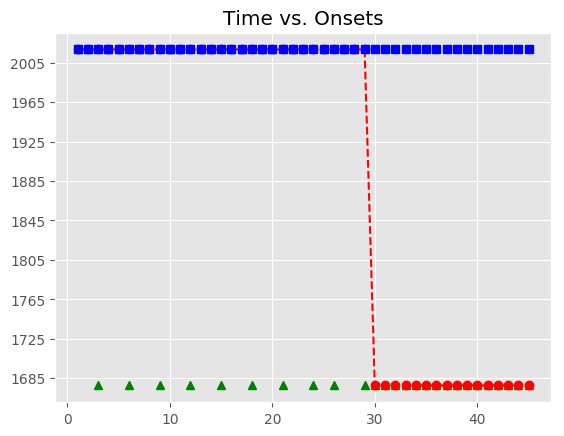

Data behind this chart, as committed beside it:
, Asynchrony, Tap Onset, Test, True Onset, User ID, IOI, Max, Min, Sanitized Tap Onset, Sanitized Asynchrony, Sanitized Mean Asynchrony, Sanitized Std Dev Asynchrony, Mean Asynchrony, Std Dev Asynchrony, Missed Taps, Phase Correction Response
1, 486.1, 2018-05-07 12:12:16.937367000, H2b2, 2018-05-07 12:12:16.451247000, 514, 0 days 00:00:00.336073000, 2018-05-07 12:12:16.619283500, 2018-05-07 12:12:16.283397000, 2018-05-07 12:12:16.523812000, 72.56, 24.57, 95.51, 2851, 1501, 26, 77.48
2, 629.1, 2018-05-07 12:12:17.416378000, H2b2, 2018-05-07 12:12:16.787320000, 514, 0 days 00:00:00.335892000, 2018-05-07 12:12:16.955266000, 2018-05-07 12:12:16.619283500, 2018-05-07 12:12:16.937367000, 150, 24.57, 95.51, 2851, 1501, 26, 
3, 800.6, 2018-05-07 12:12:17.923807000, H2b2, 2018-05-07 12:12:17.123212000, 514, 0 days 00:00:00.335794000, 2018-05-07 12:12:17.291109000, 2018-05-07 12:12:16.955266000, , , 24.57, 95.51, 2851, 1501, 26, 
4, 944.1, 2018-05-07 12:12:18.403075000, H2b2, 2018-05-07 12:12:17.459006000, 514, 0 days 00:00:00.319858000, 2018-05-07 12:12:17.618935000, 2018-05-07 12:12:17.291109000, 2018-05-07 12:12:17.416378000, -42.63, 24.57, 95.51, 2851, 1501, 26, 187.6
5, 1128, 2018-05-07 12:12:18.906851000, H2b2, 2018-05-07 12:12:17.778864000, 514, 0 days 00:00:00.335686000, 2018-05-07 12:12:17.946707000, 2018-05-07 12:12:17.618935000, 2018-05-07 12:12:17.923807000, 144.9, 24.57, 95.51, 2851, 1501, 26, 
6, 1247, 2018-05-07 12:12:19.361101000, H2b2, 2018-05-07 12:12:18.114550000, 514, 0 days 00:00:00.335830000, 2018-05-07 12:12:18.282465000, 2018-05-07 12:12:17.946707000, , , 24.57, 95.51, 2851, 1501, 26, 
7, 1414, 2018-05-07 12:12:19.864727000, H2b2, 2018-05-07 12:12:18.450380000, 514, 0 days 00:00:00.336008000, 2018-05-07 12:12:18.618384000, 2018-05-07 12:12:18.282465000, 2018-05-07 12:12:18.403075000, -47.3, 24.57, 95.51, 2851, 1501, 26, 167.8
8, 1570, 2018-05-07 12:12:20.356096000, H2b2, 2018-05-07 12:12:18.786388000, 514, 0 days 00:00:00.335769000, 2018-05-07 12:12:18.954272500, 2018-05-07 12:12:18.618384000, 2018-05-07 12:12:18.906851000, 120.5, 24.57, 95.51, 2851, 1501, 26, 
9, 1737, 2018-05-07 12:12:20.859615000, H2b2, 2018-05-07 12:12:19.122157000, 514, 0 days 00:00:00.335711000, 2018-05-07 12:12:19.290012500, 2018-05-07 12:12:18.954272500, , , 24.57, 95.51, 2851, 1501, 26, 
10, 1905, 2018-05-07 12:12:21.362905000, H2b2, 2018-05-07 12:12:19.457868000, 514, 0 days 00:00:00.319964000, 2018-05-07 12:12:19.617850000, 2018-05-07 12:12:19.290012500, 2018-05-07 12:12:19.361101000, -96.77, 24.57, 95.51, 2851, 1501, 26, 183.7
11, 2093, 2018-05-07 12:12:21.870940000, H2b2, 2018-05-07 12:12:19.777832000, 514, 0 days 00:00:00.335776000, 2018-05-07 12:12:19.945720000, 2018-05-07 12:12:19.617850000, 2018-05-07 12:12:19.864727000, 86.89, 24.57, 95.51, 2851, 1501, 26, 
12, 2257, 2018-05-07 12:12:22.370222000, H2b2, 2018-05-07 12:12:20.113608000, 514, 0 days 00:00:00.336137000, 2018-05-07 12:12:20.281676500, 2018-05-07 12:12:19.945720000, , , 24.57, 95.51, 2851, 1501, 26, 
13, 2445, 2018-05-07 12:12:22.894490000, H2b2, 2018-05-07 12:12:20.449745000, 514, 0 days 00:00:00.335480000, 2018-05-07 12:12:20.617485000, 2018-05-07 12:12:20.281676500, 2018-05-07 12:12:20.356096000, -93.65, 24.57, 95.51, 2851, 1501, 26, 168
14, 2629, 2018-05-07 12:12:23.414245000, H2b2, 2018-05-07 12:12:20.785225000, 514, 0 days 00:00:00.335799000, 2018-05-07 12:12:20.953124500, 2018-05-07 12:12:20.617485000, 2018-05-07 12:12:20.859615000, 74.39, 24.57, 95.51, 2851, 1501, 26, 
15, 2801, 2018-05-07 12:12:23.921972000, H2b2, 2018-05-07 12:12:21.121024000, 514, 0 days 00:00:00.319900000, 2018-05-07 12:12:21.280974000, 2018-05-07 12:12:20.953124500, , , 24.57, 95.51, 2851, 1501, 26, 
16, 2984, 2018-05-07 12:12:24.425336000, H2b2, 2018-05-07 12:12:21.440924000, 514, 0 days 00:00:00.335754000, 2018-05-07 12:12:21.608801000, 2018-05-07 12:12:21.280974000, 2018-05-07 12:12:21.362905000, -78.02, 24.57, 95.51, 2851, 1501, 26, 172.3
17, 3202, 2018-05-07 12:12:24.978348000, H2b2, 2018-05-07 12:12:21.776678000, 514, 0 days 00:00:00.335910000, 2018-05-07 12:12:21.944633000, 2018-05-07 12:12:21.608801000, 2018-05-07 12:12:21.870940000, 94.26, 24.57, 95.51, 2851, 1501, 26, 
18, 3402, 2018-05-07 12:12:25.514799000, H2b2, 2018-05-07 12:12:22.112588000, 514, 0 days 00:00:00.335800000, 2018-05-07 12:12:22.280488000, 2018-05-07 12:12:21.944633000, , , 24.57, 95.51, 2851, 1501, 26, 
19, 3550, 2018-05-07 12:12:25.997920000, H2b2, 2018-05-07 12:12:22.448388000, 514, 0 days 00:00:00.335914000, 2018-05-07 12:12:22.616345000, 2018-05-07 12:12:22.280488000, 2018-05-07 12:12:22.370222000, -78.17, 24.57, 95.51, 2851, 1501, 26, 188.4
20, 3750, 2018-05-07 12:12:26.534233000, H2b2, 2018-05-07 12:12:22.784302000, 514, 0 days 00:00:00.319727000, 2018-05-07 12:12:22.944165500, 2018-05-07 12:12:22.616345000, 2018-05-07 12:12:22.894490000, 110.2, 24.57, 95.51, 2851, 1501, 26, 
21, 3942, 2018-05-07 12:12:27.045978000, H2b2, 2018-05-07 12:12:23.104029000, 514, 0 days 00:00:00.336042000, 2018-05-07 12:12:23.272050000, 2018-05-07 12:12:22.944165500, , , 24.57, 95.51, 2851, 1501, 26, 
22, 4118, 2018-05-07 12:12:27.557617000, H2b2, 2018-05-07 12:12:23.440071000, 514, 0 days 00:00:00.335761000, 2018-05-07 12:12:23.607951500, 2018-05-07 12:12:23.272050000, 2018-05-07 12:12:23.414245000, -25.83, 24.57, 95.51, 2851, 1501, 26, 172
23, 4289, 2018-05-07 12:12:28.064991000, H2b2, 2018-05-07 12:12:23.775832000, 514, 0 days 00:00:00.335591000, 2018-05-07 12:12:23.943627500, 2018-05-07 12:12:23.607951500, 2018-05-07 12:12:23.921972000, 146.1, 24.57, 95.51, 2851, 1501, 26, 
24, 4462, 2018-05-07 12:12:28.573102000, H2b2, 2018-05-07 12:12:24.111423000, 514, 0 days 00:00:00.335995000, 2018-05-07 12:12:24.279420500, 2018-05-07 12:12:23.943627500, , , 24.57, 95.51, 2851, 1501, 26, 
25, 4629, 2018-05-07 12:12:29.076725000, H2b2, 2018-05-07 12:12:24.447418000, 514, 0 days 00:00:00.319604000, 2018-05-07 12:12:24.607220000, 2018-05-07 12:12:24.279420500, 2018-05-07 12:12:24.425336000, -22.08, 24.57, 95.51, 2851, 1501, 26, 
26, 4825, 2018-05-07 12:12:29.592440000, H2b2, 2018-05-07 12:12:24.767022000, 514, 0 days 00:00:00.336122000, 2018-05-07 12:12:24.935083000, 2018-05-07 12:12:24.607220000, , , 24.57, 95.51, 2851, 1501, 26, 
27, 4972, 2018-05-07 12:12:30.075534000, H2b2, 2018-05-07 12:12:25.103144000, 514, 0 days 00:00:00.335529000, 2018-05-07 12:12:25.270908500, 2018-05-07 12:12:24.935083000, 2018-05-07 12:12:24.978348000, -124.8, 24.57, 95.51, 2851, 1501, 26, 200.9
28, 5161, 2018-05-07 12:12:30.599713000, H2b2, 2018-05-07 12:12:25.438673000, 514, 0 days 00:00:00.335826000, 2018-05-07 12:12:25.606586000, 2018-05-07 12:12:25.270908500, 2018-05-07 12:12:25.514799000, 76.13, 24.57, 95.51, 2851, 1501, 26, 
29, 5312, 2018-05-07 12:12:31.086849000, H2b2, 2018-05-07 12:12:25.774499000, 514, 0 days 00:00:00.336121000, 2018-05-07 12:12:25.942559500, 2018-05-07 12:12:25.606586000, , , 24.57, 95.51, 2851, 1501, 26, 
30, , , H2b2, 2018-05-07 12:12:26.110620000, 514, 0 days 00:00:00.335728000, 2018-05-07 12:12:26.278484000, 2018-05-07 12:12:25.942559500, , , 24.57, 95.51, 2851, 1501, 26, 
31, , , H2b2, 2018-05-07 12:12:26.446348000, 514, 0 days 00:00:00.319712000, 2018-05-07 12:12:26.606204000, 2018-05-07 12:12:26.278484000, , , 24.57, 95.51, 2851, 1501, 26, 
32, , , H2b2, 2018-05-07 12:12:26.766060000, 514, 0 days 00:00:00.335980000, 2018-05-07 12:12:26.934050000, 2018-05-07 12:12:26.606204000, , , 24.57, 95.51, 2851, 1501, 26, 
33, , , H2b2, 2018-05-07 12:12:27.102040000, 514, 0 days 00:00:00.335642000, 2018-05-07 12:12:27.269861000, 2018-05-07 12:12:26.934050000, , , 24.57, 95.51, 2851, 1501, 26, 
34, , , H2b2, 2018-05-07 12:12:27.437682000, 514, 0 days 00:00:00.335988000, 2018-05-07 12:12:27.605676000, 2018-05-07 12:12:27.269861000, , , 24.57, 95.51, 2851, 1501, 26, 
35, , , H2b2, 2018-05-07 12:12:27.773670000, 514, 0 days 00:00:00.335490000, 2018-05-07 12:12:27.941415000, 2018-05-07 12:12:27.605676000, , , 24.57, 95.51, 2851, 1501, 26, 
36, , , H2b2, 2018-05-07 12:12:28.109160000, 514, 0 days 00:00:00.319993000, 2018-05-07 12:12:28.269156500, 2018-05-07 12:12:27.941415000, , , 24.57, 95.51, 2851, 1501, 26, 
37, , , H2b2, 2018-05-07 12:12:28.429153000, 514, 0 days 00:00:00.336004000, 2018-05-07 12:12:28.597155000, 2018-05-07 12:12:28.269156500, , , 24.57, 95.51, 2851, 1501, 26, 
38, , , H2b2, 2018-05-07 12:12:28.765157000, 514, 0 days 00:00:00.335757000, 2018-05-07 12:12:28.933035500, 2018-05-07 12:12:28.597155000, , , 24.57, 95.51, 2851, 1501, 26, 
39, , , H2b2, 2018-05-07 12:12:29.100914000, 514, 0 days 00:00:00.335951000, 2018-05-07 12:12:29.268889500, 2018-05-07 12:12:28.933035500, , , 24.57, 95.51, 2851, 1501, 26, 
40, , , H2b2, 2018-05-07 12:12:29.436865000, 514, 0 days 00:00:00.335764000, 2018-05-07 12:12:29.604747000, 2018-05-07 12:12:29.268889500, , , 24.57, 95.51, 2851, 1501, 26, 
41, , , H2b2, 2018-05-07 12:12:29.772629000, 514, 0 days 00:00:00.335641000, 2018-05-07 12:12:29.940449500, 2018-05-07 12:12:29.604747000, , , 24.57, 95.51, 2851, 1501, 26, 
42, , , H2b2, 2018-05-07 12:12:30.108270000, 514, 0 days 00:00:00.320009000, 2018-05-07 12:12:30.268274500, 2018-05-07 12:12:29.940449500, , , 24.57, 95.51, 2851, 1501, 26, 
43, , , H2b2, 2018-05-07 12:12:30.428279000, 514, 0 days 00:00:00.335648000, 2018-05-07 12:12:30.596103000, 2018-05-07 12:12:30.268274500, , , 24.57, 95.51, 2851, 1501, 26, 
44, , , H2b2, 2018-05-07 12:12:30.763927000, 514, 0 days 00:00:00.335981000, 2018-05-07 12:12:30.931917500, 2018-05-07 12:12:30.596103000, , , 24.57, 95.51, 2851, 1501, 26, 
45, , , H2b2, 2018-05-07 12:12:31.099908000, 514, 0 days 00:00:00.335779000, 2018-05-07 12:12:31.267797500, 2018-05-07 12:12:30.931917500, , , 24.57, 95.51, 2851, 1501, 26, 
